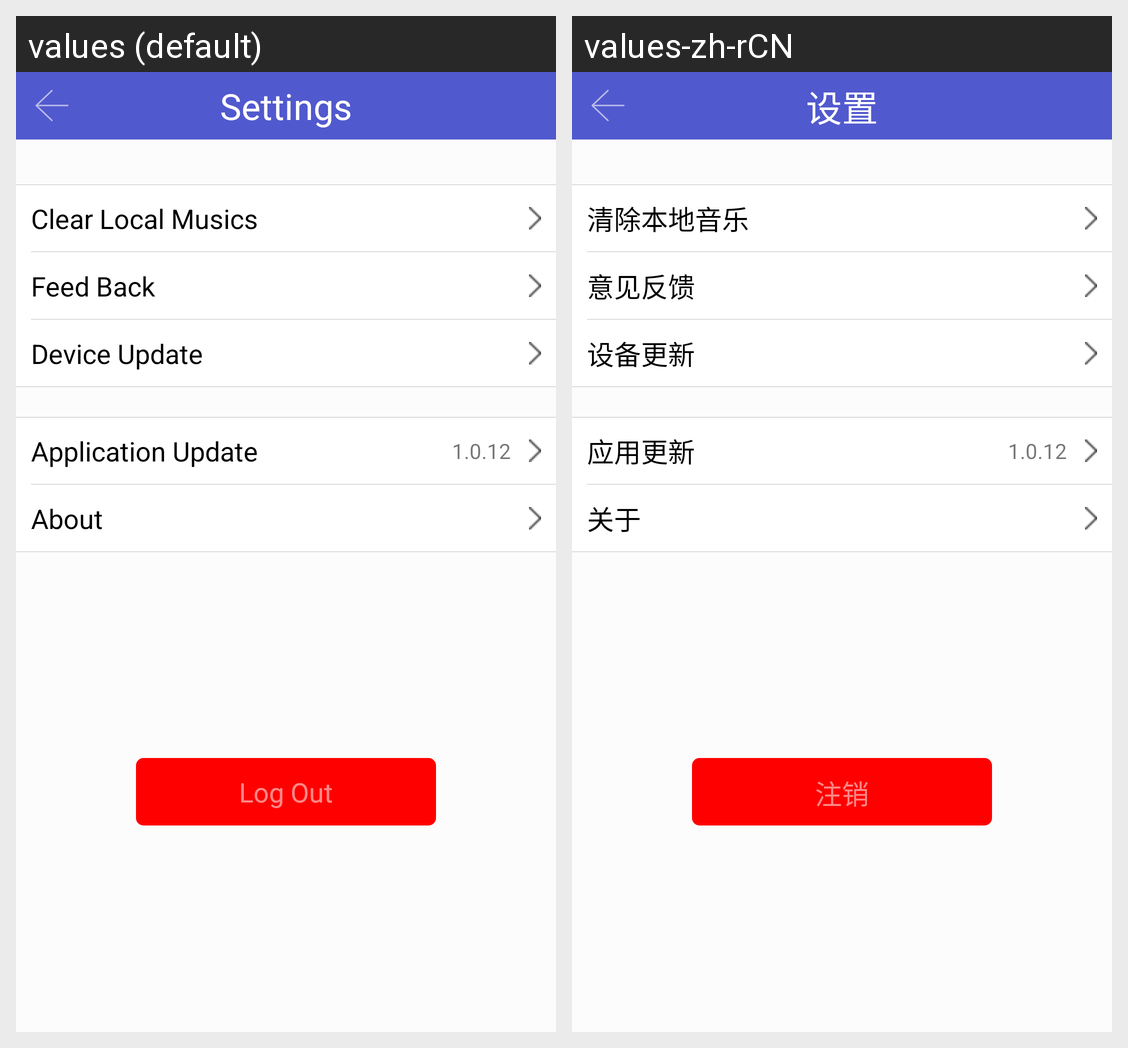

Here is an Android app screen in its default locale and in the app's own translations. Write out the translated-string differences for the strings that appear on this screen.
Android screen res/layout/appsettinglayout.xml rendered under 2 locales, left to right: values (default), values-zh-rCN. Device: Nexus 5 (rendered at 1080×1920; each locale shown at half size, 540×960, under a caption strip naming it); theme AppTheme.
Strings drawn on this screen, with the default value and each locale's value (text and hints the layout hard-codes, and strings that could not be matched under every locale, appear in the picture but are not listed):

settings
  values: Settings
  values-zh-rCN: 设置

clear_musics
  values: Clear Local Musics
  values-zh-rCN: 清除本地音乐

feed_back
  values: Feed Back
  values-zh-rCN: 意见反馈

devices_update
  values: Device Update
  values-zh-rCN: 设备更新

application_update
  values: Application Update
  values-zh-rCN: 应用更新

about
  values: About
  values-zh-rCN: 关于

log_out
  values: Log Out
  values-zh-rCN: 注销
